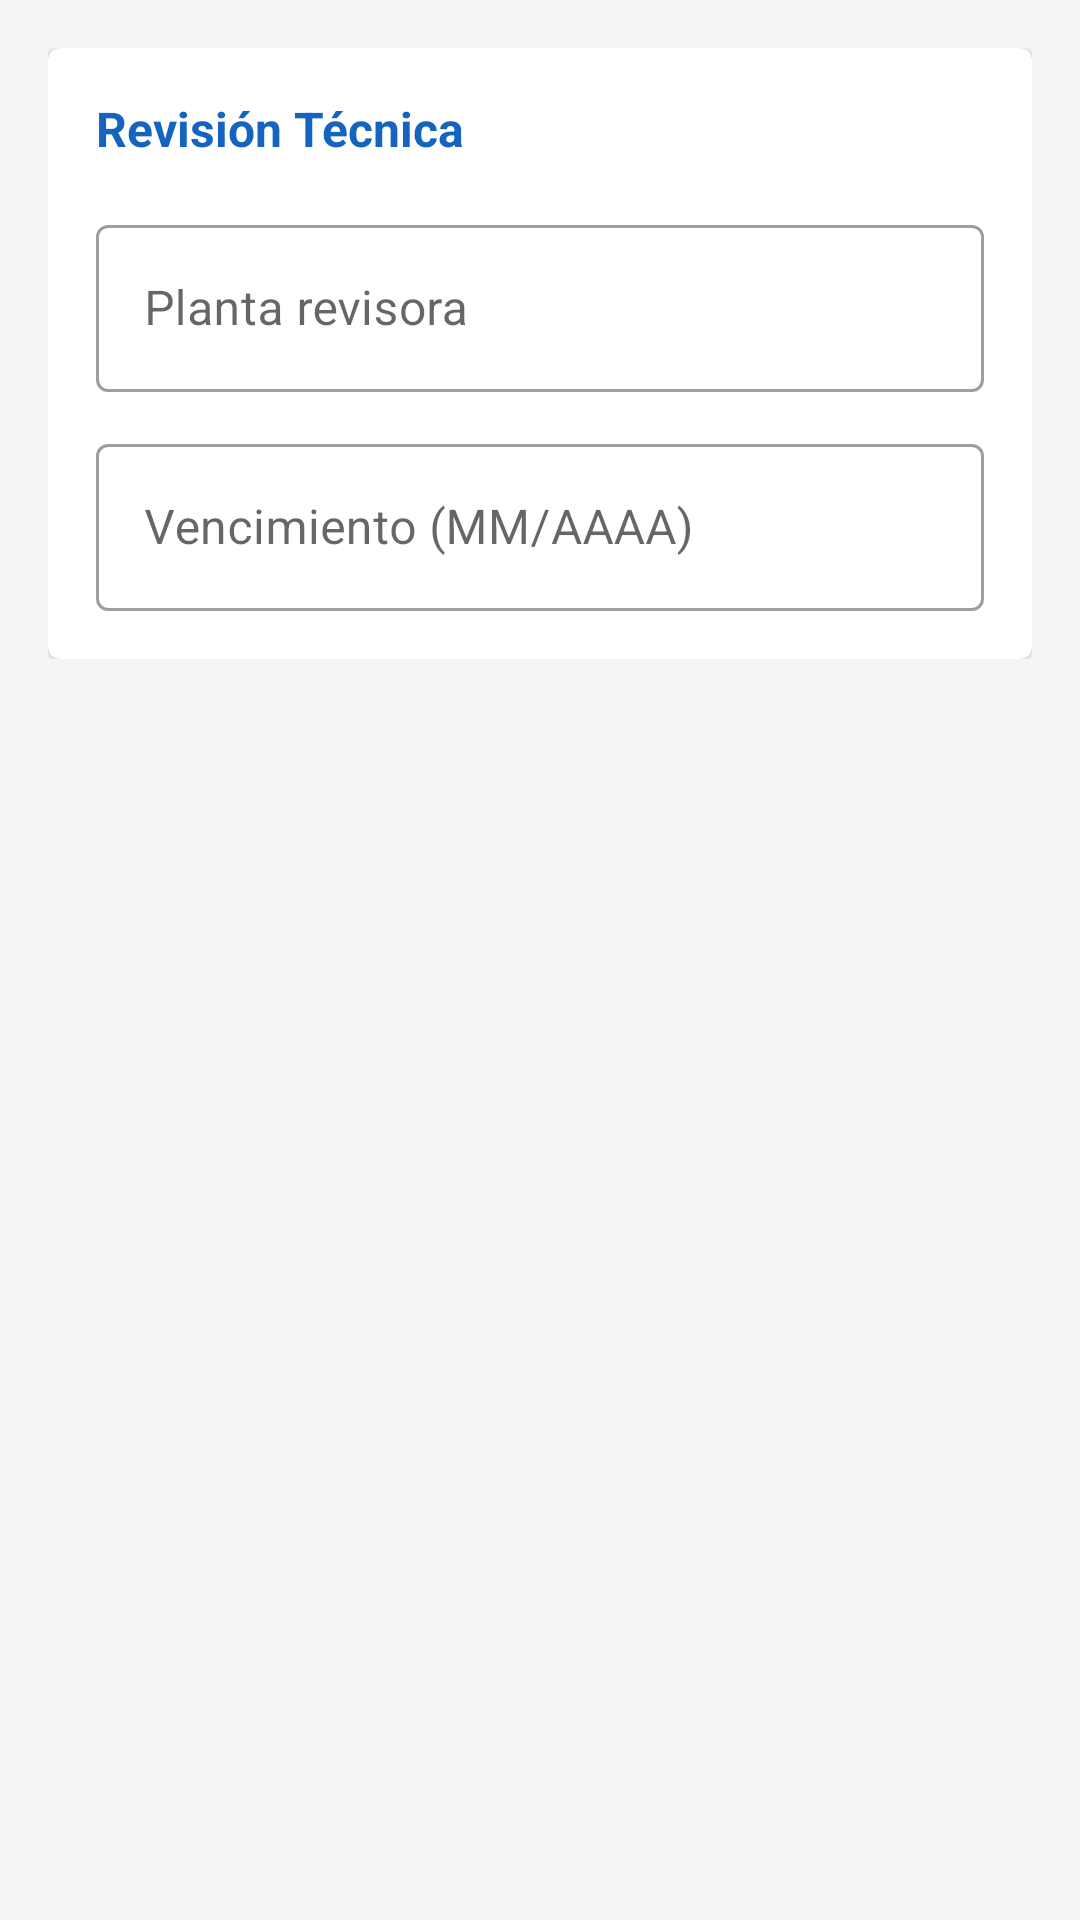

This screen was rendered from an Android layout file. Write that file and the resources it references.
<!-- AndroidManifest.xml: application theme Theme.VehicleDocsNFC -->
<!-- res/layout/fragment_revision.xml -->
<?xml version="1.0" encoding="utf-8"?>
<ScrollView xmlns:android="http://schemas.android.com/apk/res/android"
    android:layout_width="match_parent"
    android:layout_height="match_parent"
    android:padding="16dp">

    <LinearLayout
        android:layout_width="match_parent"
        android:layout_height="wrap_content"
        android:orientation="vertical">

        <com.google.android.material.card.MaterialCardView
            android:layout_width="match_parent"
            android:layout_height="wrap_content">

            <LinearLayout
                android:layout_width="match_parent"
                android:layout_height="wrap_content"
                android:orientation="vertical"
                android:padding="16dp">

                <TextView
                    android:layout_width="match_parent"
                    android:layout_height="wrap_content"
                    android:text="Revisión Técnica"
                    android:textSize="16sp"
                    android:textStyle="bold"
                    android:textColor="@color/primary"
                    android:layout_marginBottom="16dp" />

                <com.google.android.material.textfield.TextInputLayout
                    android:layout_width="match_parent"
                    android:layout_height="wrap_content"
                    android:hint="Planta revisora"
                    style="@style/Widget.MaterialComponents.TextInputLayout.OutlinedBox"
                    android:layout_marginBottom="12dp">
                    <com.google.android.material.textfield.TextInputEditText
                        android:id="@+id/etRtPlanta"
                        android:layout_width="match_parent"
                        android:layout_height="wrap_content"
                        android:inputType="textCapWords" />
                </com.google.android.material.textfield.TextInputLayout>

                <com.google.android.material.textfield.TextInputLayout
                    android:layout_width="match_parent"
                    android:layout_height="wrap_content"
                    android:hint="Vencimiento (MM/AAAA)"
                    style="@style/Widget.MaterialComponents.TextInputLayout.OutlinedBox">
                    <com.google.android.material.textfield.TextInputEditText
                        android:id="@+id/etRtVenc"
                        android:layout_width="match_parent"
                        android:layout_height="wrap_content"
                        android:inputType="number"
                        android:maxLength="7" />
                </com.google.android.material.textfield.TextInputLayout>

            </LinearLayout>
        </com.google.android.material.card.MaterialCardView>

    </LinearLayout>
</ScrollView>
<!-- resources referenced by this layout -->
<resources>
  <color name="primary">#1565C0</color>
  <style name="Theme.VehicleDocsNFC" parent="Theme.MaterialComponents.DayNight.DarkActionBar">
          <item name="colorPrimary">@color/primary</item>
          <item name="colorPrimaryDark">@color/primary_dark</item>
          <item name="colorAccent">@color/accent</item>
          <item name="android:windowBackground">@color/background</item>
      </style>
  <color name="primary_dark">#0D47A1</color>
  <color name="accent">#FF6F00</color>
  <color name="background">#F5F5F5</color>
</resources>
